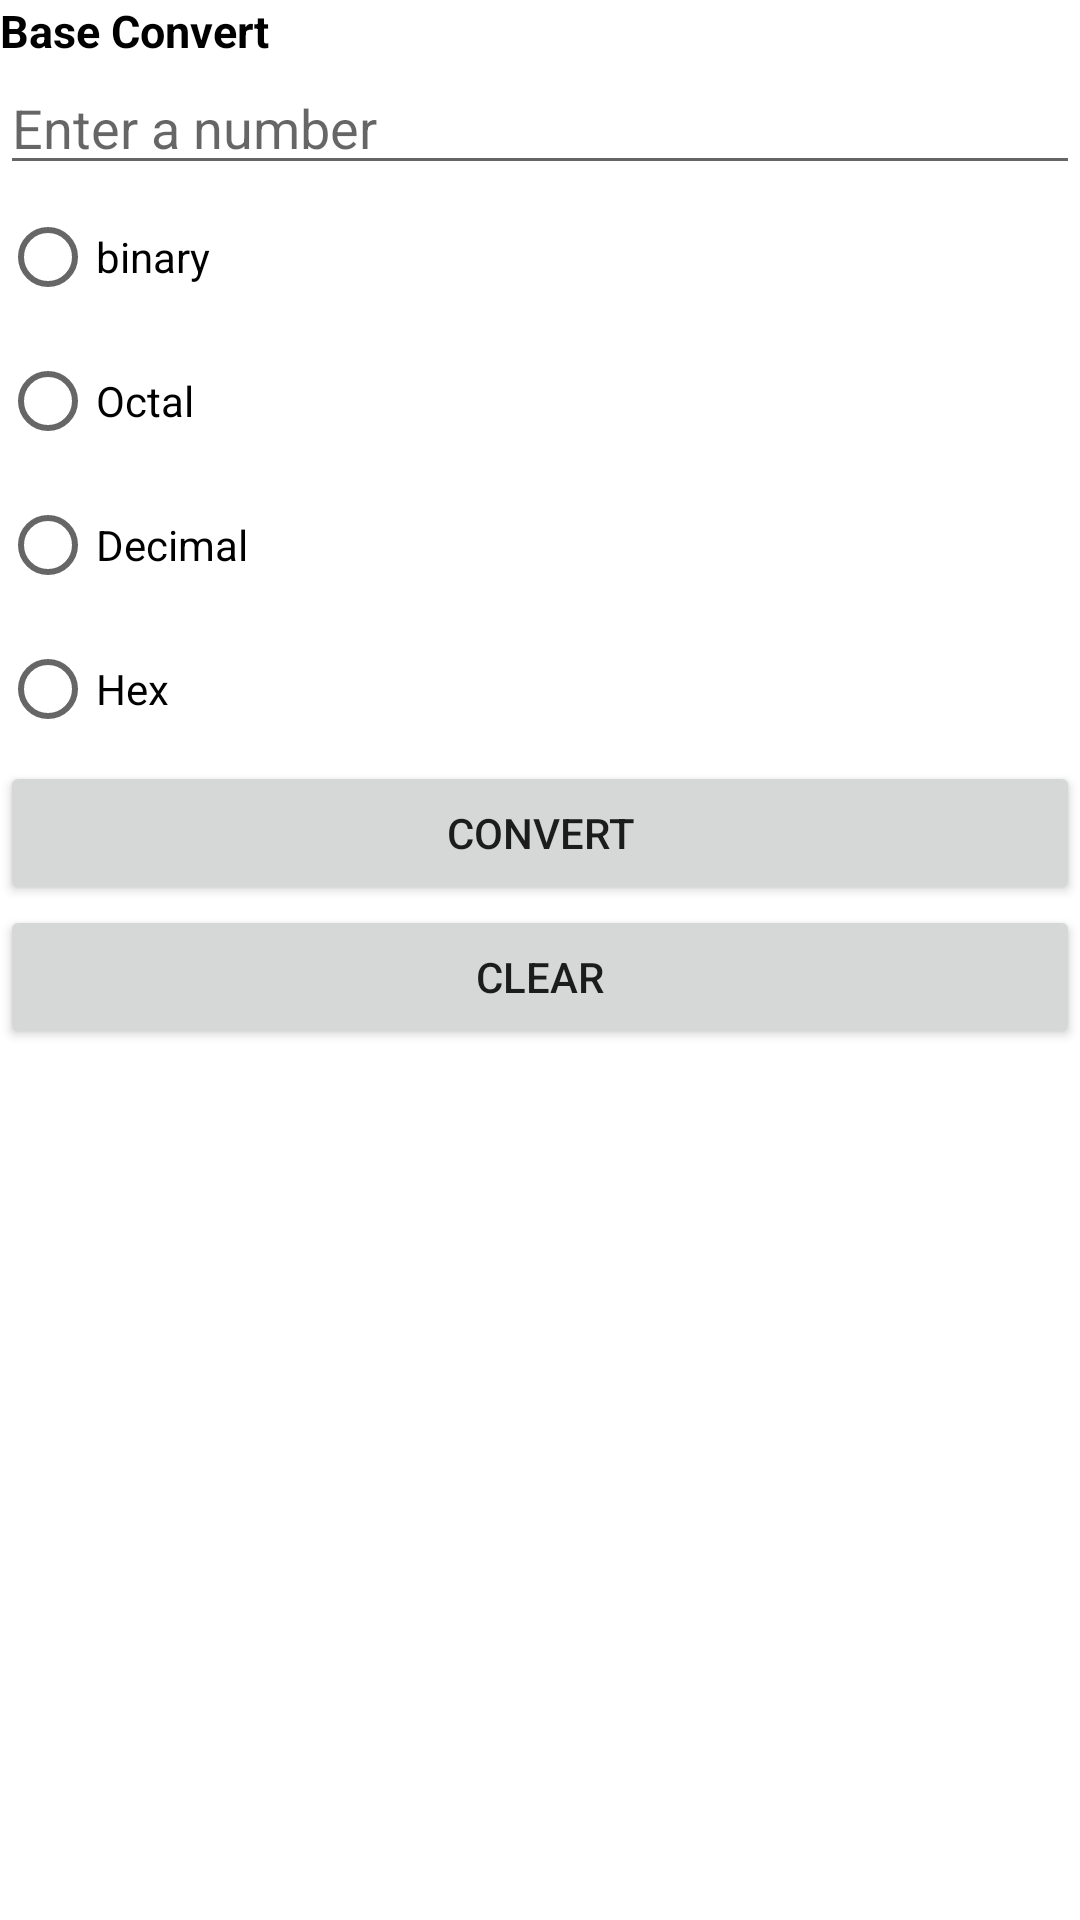

This screen was rendered from an Android layout file. Write that file and the resources it references.
<!-- AndroidManifest.xml: application theme Theme.Lab1tkarawap -->
<!-- res/layout/activity_main.xml -->
<?xml version="1.0" encoding="utf-8"?>
<androidx.constraintlayout.widget.ConstraintLayout xmlns:android="http://schemas.android.com/apk/res/android"
    xmlns:app="http://schemas.android.com/apk/res-auto"
    xmlns:tools="http://schemas.android.com/tools"
    android:layout_width="match_parent"
    android:layout_height="match_parent"
    tools:context=".MainActivity">

    <RelativeLayout
        android:layout_width="match_parent"
        android:layout_height="match_parent"
        android:orientation="vertical"
        >

        <LinearLayout
            android:layout_width="fill_parent"
            android:layout_height="wrap_content"
            android:orientation="vertical">
            <TextView
                android:layout_width="wrap_content"
                android:layout_height="wrap_content"
                android:layout_marginRight="10dip"
                android:text="Base Convert" android:textColor="#000000"
                android:textSize="15sp" android:textStyle="bold"/>



            <EditText
                android:id="@+id/units"
                android:layout_width="fill_parent"
                android:layout_height="wrap_content"
                android:hint= "Enter a number"
                android:inputType="text"
                android:maxLines="1" />
                

f
            <RadioGroup
                android:layout_width="match_parent"
                android:layout_height="wrap_content"
                android:id="@+id/groupradio"
                android:orientation="vertical" >
                <RadioButton
                    android:id="@+id/radio_binary"
                    android:layout_width="wrap_content"
                    android:layout_height="wrap_content"
                    android:orientation="vertical"
                    android:text="binary">


               </RadioButton>
                <RadioButton
                    android:id="@+id/radio_octal"
                    android:layout_width="wrap_content"
                    android:layout_height="wrap_content"
                    android:orientation="vertical"
                    android:text="Octal">
                </RadioButton>

                <RadioButton
                    android:id="@+id/radio_decimal"
                    android:layout_width="wrap_content"
                    android:layout_height="wrap_content"
                    android:orientation="vertical"
                    android:text="Decimal">

                </RadioButton>

                <RadioButton
                    android:id="@+id/radio_hex"
                    android:layout_width="wrap_content"
                    android:layout_height="wrap_content"
                    android:orientation="vertical"
                    android:text="Hex">

                </RadioButton>

            </RadioGroup>
            <Button android:id="@+id/convert"
                android:layout_width="fill_parent"
                android:layout_height="wrap_content"
                android:layout_weight="1"
                android:text="CONVERT"/>

            <Button android:id="@+id/clear_text"
                android:layout_width="fill_parent"
                android:layout_height="wrap_content"
                android:layout_weight="1"
                android:text="CLEAR"/>

            <TextView
                android:id="@+id/output_textView"
                android:layout_width="wrap_content"
                android:layout_height="wrap_content"
                android:layout_marginRight="10dip"
                android:textColor="#000000"
                android:textSize="15sp"
                android:textStyle="bold"/>



        </LinearLayout>
    </RelativeLayout>
</androidx.constraintlayout.widget.ConstraintLayout>
<!-- resources referenced by this layout -->
<resources>
  <style name="Theme.Lab1tkarawap" parent="Theme.MaterialComponents.DayNight.DarkActionBar">
          
          <item name="colorPrimary">@color/purple_500</item>
          <item name="colorPrimaryVariant">@color/purple_700</item>
          <item name="colorOnPrimary">@color/white</item>
          
          <item name="colorSecondary">@color/teal_200</item>
          <item name="colorSecondaryVariant">@color/teal_700</item>
          <item name="colorOnSecondary">@color/black</item>
          
          <item name="android:statusBarColor" tools:targetApi="l">?attr/colorPrimaryVariant</item>
          
      </style>
  <!-- not gathered from this repository: default colours our renderer supplied (Android Studio template values) -->
  <color name="purple_500">#FF6200EE</color>
  <color name="purple_700">#FF3700B3</color>
  <color name="teal_200">#FF03DAC5</color>
  <color name="teal_700">#FF018786</color>
  <color name="black">#FF000000</color>
  <color name="white">#FFFFFFFF</color>
</resources>
